Run: headless pygame with SDL's dummy video driver; simulated clock (each Clock.tick advances the game by its frame time, no real sleeping); random seed 0; keys injected as events and as key.get_pressed() state; no mouse input; restart key SPACE tapped at the start of phases 3 and 4.
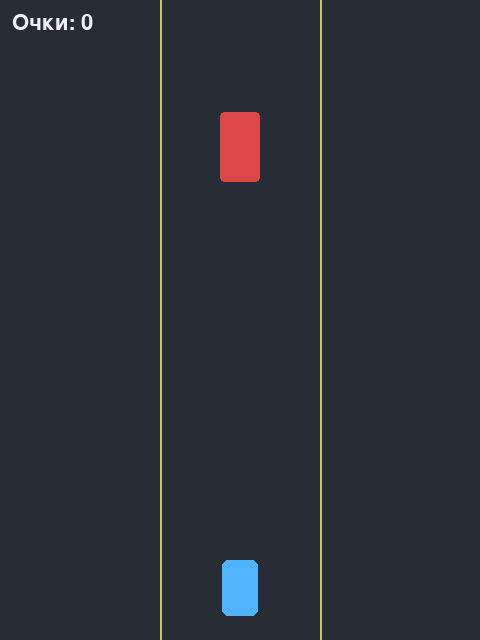
Frame 1 of 4 · flips 1–60 · no input
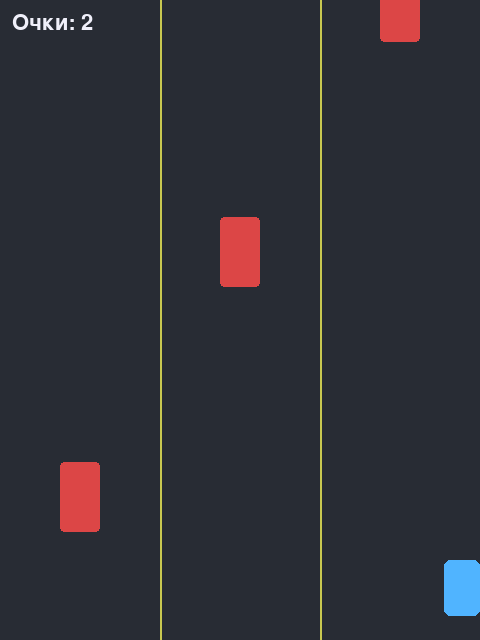
Frame 2 of 4 · flips 61–180 · tapped SPACE, RETURN · held RIGHT (→), D
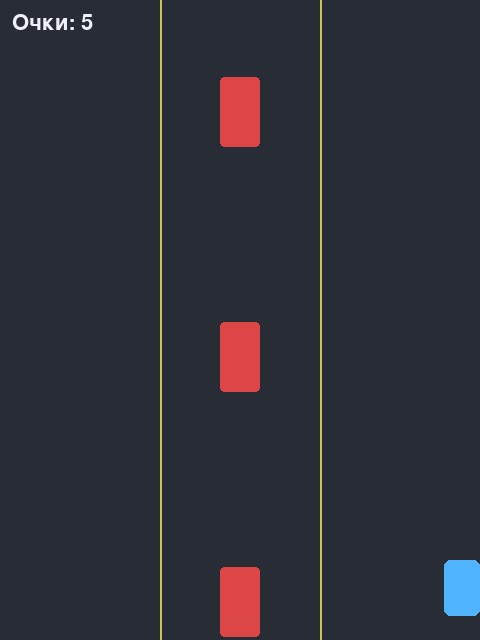
Frame 3 of 4 · flips 181–300 · tapped SPACE · held DOWN (↓), S
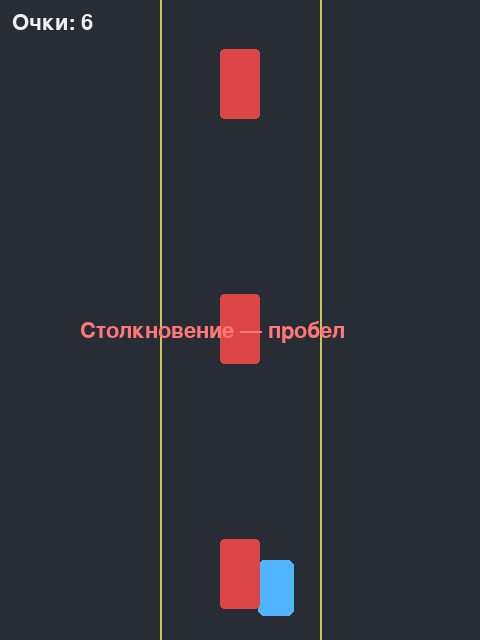
Frame 4 of 4 · flips 301–420 · tapped SPACE · held LEFT (←), A, UP (↑), W

The pygame program that drew these frames:

#!/usr/bin/env python3

import pygame
import random
import sys

pygame.init()
W, H = 480, 640
screen = pygame.display.set_mode((W, H))
pygame.display.set_caption("Dodge")
clock = pygame.time.Clock()
font = pygame.font.SysFont(None, 32)

player = pygame.Rect(W // 2 - 18, H - 80, 36, 56)
obstacles = []
score = 0
timer = 0
game_over = False

running = True
while running:
    for event in pygame.event.get():
        if event.type == pygame.QUIT:
            running = False
        if event.type == pygame.KEYDOWN and game_over and event.key == pygame.K_SPACE:
            obstacles.clear()
            score = 0
            timer = 0
            game_over = False

    if not game_over:
        keys = pygame.key.get_pressed()
        if keys[pygame.K_LEFT] or keys[pygame.K_a]:
            player.x -= 6
        if keys[pygame.K_RIGHT] or keys[pygame.K_d]:
            player.x += 6
        player.x = max(0, min(W - player.w, player.x))

        timer += 1
        if timer % 35 == 0:
            lane = random.choice([60, W // 2 - 20, W - 100])
            obstacles.append(pygame.Rect(lane, -70, 40, 70))

        for obs in obstacles[:]:
            obs.y += 7
            if obs.top > H:
                obstacles.remove(obs)
                score += 1
            elif obs.colliderect(player):
                game_over = True

    screen.fill((40, 44, 52))
    for lane_x in (W // 3, 2 * W // 3):
        pygame.draw.line(screen, (200, 200, 80), (lane_x, 0), (lane_x, H), 2)
    pygame.draw.rect(screen, (80, 180, 255), player, border_radius=6)
    for obs in obstacles:
        pygame.draw.rect(screen, (220, 70, 70), obs, border_radius=4)
    screen.blit(font.render(f"Очки: {score}", True, (240, 240, 250)), (12, 12))
    if game_over:
        screen.blit(font.render("Столкновение — пробел", True, (255, 120, 120)), (80, H // 2))
    pygame.display.flip()
    clock.tick(60)

pygame.quit()
sys.exit()
